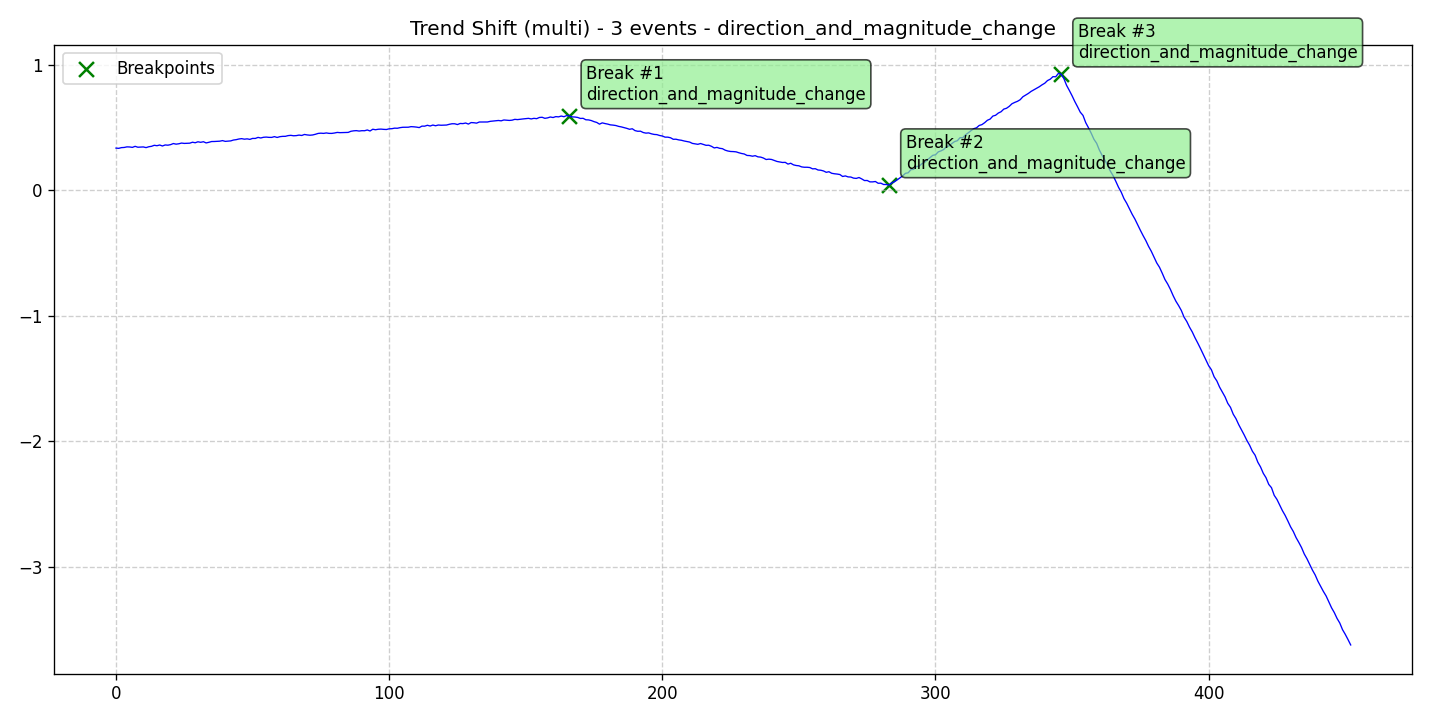

Source data for this figure (header and first rows):
data, stationary, det_lin_up, det_lin_down, det_quad, det_cubic, det_exp, det_damped, stoc_trend, volatility, single_seas, multiple_seas, point_anom_single, point_anom_multi, collect_anom, context_anom, mean_shift, var_shift, trend_shift, date, is_break, is_anomaly, is_multi, location_beginning
0.3355, 0, 0, 0, 0, 0, 0, 0, 0, 0, 0, 0, 0, 0, 0, 0, 0, 0, 1, 2020-01-01, 0, 0, 1, 0
0.3336, 0, 0, 0, 0, 0, 0, 0, 0, 0, 0, 0, 0, 0, 0, 0, 0, 0, 1, 2020-01-02, 0, 0, 1, 0
0.3393, 0, 0, 0, 0, 0, 0, 0, 0, 0, 0, 0, 0, 0, 0, 0, 0, 0, 1, 2020-01-03, 0, 0, 1, 0
0.3407, 0, 0, 0, 0, 0, 0, 0, 0, 0, 0, 0, 0, 0, 0, 0, 0, 0, 1, 2020-01-04, 0, 0, 1, 0
0.3453, 0, 0, 0, 0, 0, 0, 0, 0, 0, 0, 0, 0, 0, 0, 0, 0, 0, 1, 2020-01-05, 0, 0, 1, 0
0.3445, 0, 0, 0, 0, 0, 0, 0, 0, 0, 0, 0, 0, 0, 0, 0, 0, 0, 1, 2020-01-06, 0, 0, 1, 0
0.3413, 0, 0, 0, 0, 0, 0, 0, 0, 0, 0, 0, 0, 0, 0, 0, 0, 0, 1, 2020-01-07, 0, 0, 1, 0
0.3495, 0, 0, 0, 0, 0, 0, 0, 0, 0, 0, 0, 0, 0, 0, 0, 0, 0, 1, 2020-01-08, 0, 0, 1, 0
0.3425, 0, 0, 0, 0, 0, 0, 0, 0, 0, 0, 0, 0, 0, 0, 0, 0, 0, 1, 2020-01-09, 0, 0, 1, 0
0.3435, 0, 0, 0, 0, 0, 0, 0, 0, 0, 0, 0, 0, 0, 0, 0, 0, 0, 1, 2020-01-10, 0, 0, 1, 0
0.3448, 0, 0, 0, 0, 0, 0, 0, 0, 0, 0, 0, 0, 0, 0, 0, 0, 0, 1, 2020-01-11, 0, 0, 1, 0
0.3394, 0, 0, 0, 0, 0, 0, 0, 0, 0, 0, 0, 0, 0, 0, 0, 0, 0, 1, 2020-01-12, 0, 0, 1, 0
0.3463, 0, 0, 0, 0, 0, 0, 0, 0, 0, 0, 0, 0, 0, 0, 0, 0, 0, 1, 2020-01-13, 0, 0, 1, 0
0.3497, 0, 0, 0, 0, 0, 0, 0, 0, 0, 0, 0, 0, 0, 0, 0, 0, 0, 1, 2020-01-14, 0, 0, 1, 0
0.3578, 0, 0, 0, 0, 0, 0, 0, 0, 0, 0, 0, 0, 0, 0, 0, 0, 0, 1, 2020-01-15, 0, 0, 1, 0
0.3546, 0, 0, 0, 0, 0, 0, 0, 0, 0, 0, 0, 0, 0, 0, 0, 0, 0, 1, 2020-01-16, 0, 0, 1, 0
0.3601, 0, 0, 0, 0, 0, 0, 0, 0, 0, 0, 0, 0, 0, 0, 0, 0, 0, 1, 2020-01-17, 0, 0, 1, 0
0.3523, 0, 0, 0, 0, 0, 0, 0, 0, 0, 0, 0, 0, 0, 0, 0, 0, 0, 1, 2020-01-18, 0, 0, 1, 0
0.3605, 0, 0, 0, 0, 0, 0, 0, 0, 0, 0, 0, 0, 0, 0, 0, 0, 0, 1, 2020-01-19, 0, 0, 1, 0
0.3587, 0, 0, 0, 0, 0, 0, 0, 0, 0, 0, 0, 0, 0, 0, 0, 0, 0, 1, 2020-01-20, 0, 0, 1, 0
0.3631, 0, 0, 0, 0, 0, 0, 0, 0, 0, 0, 0, 0, 0, 0, 0, 0, 0, 1, 2020-01-21, 0, 0, 1, 0
0.3718, 0, 0, 0, 0, 0, 0, 0, 0, 0, 0, 0, 0, 0, 0, 0, 0, 0, 1, 2020-01-22, 0, 0, 1, 0
0.3669, 0, 0, 0, 0, 0, 0, 0, 0, 0, 0, 0, 0, 0, 0, 0, 0, 0, 1, 2020-01-23, 0, 0, 1, 0
0.37, 0, 0, 0, 0, 0, 0, 0, 0, 0, 0, 0, 0, 0, 0, 0, 0, 0, 1, 2020-01-24, 0, 0, 1, 0
0.3756, 0, 0, 0, 0, 0, 0, 0, 0, 0, 0, 0, 0, 0, 0, 0, 0, 0, 1, 2020-01-25, 0, 0, 1, 0
0.3729, 0, 0, 0, 0, 0, 0, 0, 0, 0, 0, 0, 0, 0, 0, 0, 0, 0, 1, 2020-01-26, 0, 0, 1, 0
0.3734, 0, 0, 0, 0, 0, 0, 0, 0, 0, 0, 0, 0, 0, 0, 0, 0, 0, 1, 2020-01-27, 0, 0, 1, 0
0.3747, 0, 0, 0, 0, 0, 0, 0, 0, 0, 0, 0, 0, 0, 0, 0, 0, 0, 1, 2020-01-28, 0, 0, 1, 0
0.3823, 0, 0, 0, 0, 0, 0, 0, 0, 0, 0, 0, 0, 0, 0, 0, 0, 0, 1, 2020-01-29, 0, 0, 1, 0
0.3782, 0, 0, 0, 0, 0, 0, 0, 0, 0, 0, 0, 0, 0, 0, 0, 0, 0, 1, 2020-01-30, 0, 0, 1, 0
0.3857, 0, 0, 0, 0, 0, 0, 0, 0, 0, 0, 0, 0, 0, 0, 0, 0, 0, 1, 2020-01-31, 0, 0, 1, 0
0.3816, 0, 0, 0, 0, 0, 0, 0, 0, 0, 0, 0, 0, 0, 0, 0, 0, 0, 1, 2020-02-01, 0, 0, 1, 0
0.3862, 0, 0, 0, 0, 0, 0, 0, 0, 0, 0, 0, 0, 0, 0, 0, 0, 0, 1, 2020-02-02, 0, 0, 1, 0
0.3768, 0, 0, 0, 0, 0, 0, 0, 0, 0, 0, 0, 0, 0, 0, 0, 0, 0, 1, 2020-02-03, 0, 0, 1, 0
0.3817, 0, 0, 0, 0, 0, 0, 0, 0, 0, 0, 0, 0, 0, 0, 0, 0, 0, 1, 2020-02-04, 0, 0, 1, 0
0.3878, 0, 0, 0, 0, 0, 0, 0, 0, 0, 0, 0, 0, 0, 0, 0, 0, 0, 1, 2020-02-05, 0, 0, 1, 0
0.3882, 0, 0, 0, 0, 0, 0, 0, 0, 0, 0, 0, 0, 0, 0, 0, 0, 0, 1, 2020-02-06, 0, 0, 1, 0
0.3897, 0, 0, 0, 0, 0, 0, 0, 0, 0, 0, 0, 0, 0, 0, 0, 0, 0, 1, 2020-02-07, 0, 0, 1, 0
0.3907, 0, 0, 0, 0, 0, 0, 0, 0, 0, 0, 0, 0, 0, 0, 0, 0, 0, 1, 2020-02-08, 0, 0, 1, 0
0.3952, 0, 0, 0, 0, 0, 0, 0, 0, 0, 0, 0, 0, 0, 0, 0, 0, 0, 1, 2020-02-09, 0, 0, 1, 0
0.3892, 0, 0, 0, 0, 0, 0, 0, 0, 0, 0, 0, 0, 0, 0, 0, 0, 0, 1, 2020-02-10, 0, 0, 1, 0
0.391, 0, 0, 0, 0, 0, 0, 0, 0, 0, 0, 0, 0, 0, 0, 0, 0, 0, 1, 2020-02-11, 0, 0, 1, 0
0.3929, 0, 0, 0, 0, 0, 0, 0, 0, 0, 0, 0, 0, 0, 0, 0, 0, 0, 1, 2020-02-12, 0, 0, 1, 0
0.3998, 0, 0, 0, 0, 0, 0, 0, 0, 0, 0, 0, 0, 0, 0, 0, 0, 0, 1, 2020-02-13, 0, 0, 1, 0
0.4028, 0, 0, 0, 0, 0, 0, 0, 0, 0, 0, 0, 0, 0, 0, 0, 0, 0, 1, 2020-02-14, 0, 0, 1, 0
0.408, 0, 0, 0, 0, 0, 0, 0, 0, 0, 0, 0, 0, 0, 0, 0, 0, 0, 1, 2020-02-15, 0, 0, 1, 0
0.4108, 0, 0, 0, 0, 0, 0, 0, 0, 0, 0, 0, 0, 0, 0, 0, 0, 0, 1, 2020-02-16, 0, 0, 1, 0
0.4065, 0, 0, 0, 0, 0, 0, 0, 0, 0, 0, 0, 0, 0, 0, 0, 0, 0, 1, 2020-02-17, 0, 0, 1, 0
0.4092, 0, 0, 0, 0, 0, 0, 0, 0, 0, 0, 0, 0, 0, 0, 0, 0, 0, 1, 2020-02-18, 0, 0, 1, 0
0.4049, 0, 0, 0, 0, 0, 0, 0, 0, 0, 0, 0, 0, 0, 0, 0, 0, 0, 1, 2020-02-19, 0, 0, 1, 0
0.4126, 0, 0, 0, 0, 0, 0, 0, 0, 0, 0, 0, 0, 0, 0, 0, 0, 0, 1, 2020-02-20, 0, 0, 1, 0
0.4124, 0, 0, 0, 0, 0, 0, 0, 0, 0, 0, 0, 0, 0, 0, 0, 0, 0, 1, 2020-02-21, 0, 0, 1, 0
0.4207, 0, 0, 0, 0, 0, 0, 0, 0, 0, 0, 0, 0, 0, 0, 0, 0, 0, 1, 2020-02-22, 0, 0, 1, 0
0.4161, 0, 0, 0, 0, 0, 0, 0, 0, 0, 0, 0, 0, 0, 0, 0, 0, 0, 1, 2020-02-23, 0, 0, 1, 0
0.4217, 0, 0, 0, 0, 0, 0, 0, 0, 0, 0, 0, 0, 0, 0, 0, 0, 0, 1, 2020-02-24, 0, 0, 1, 0
0.4233, 0, 0, 0, 0, 0, 0, 0, 0, 0, 0, 0, 0, 0, 0, 0, 0, 0, 1, 2020-02-25, 0, 0, 1, 0
0.421, 0, 0, 0, 0, 0, 0, 0, 0, 0, 0, 0, 0, 0, 0, 0, 0, 0, 1, 2020-02-26, 0, 0, 1, 0
0.4208, 0, 0, 0, 0, 0, 0, 0, 0, 0, 0, 0, 0, 0, 0, 0, 0, 0, 1, 2020-02-27, 0, 0, 1, 0
0.4268, 0, 0, 0, 0, 0, 0, 0, 0, 0, 0, 0, 0, 0, 0, 0, 0, 0, 1, 2020-02-28, 0, 0, 1, 0
0.4203, 0, 0, 0, 0, 0, 0, 0, 0, 0, 0, 0, 0, 0, 0, 0, 0, 0, 1, 2020-02-29, 0, 0, 1, 0
... 393 more rows
